Dataset: data (GitHub, KyklyMachine/Coins-mint). Classes: 1 chervonets 1923, 1 kopek 1924 to 1925, 1 kopek 1926 to 1935, 1 kopek 1935 to 1936, 1 kopek 1937 to 1946, 1 kopek 1948 to 1956, 1 kopek 1957, 1 kopek 1958, 1 kopek 1961 to 1991, 1 poltinnik 1924 to 1927, 1 ruble 1921 to 1922, 1 ruble 1924, 1 ruble 1958, 1 ruble 1961, 1 ruble 1964 to 1991, 1 ruble 1991, 10 kopeks 1921 to 1923, 10 kopeks 1924 to 1931, 10 kopeks 1931 to 1934, 10 kopeks 1935 to 1936, 10 kopeks 1937 to 1946, 10 kopeks 1948 to 1956, 10 kopeks 1957, 10 kopeks 1958, 10 kopeks 1961 to 1991, 10 rubles 1991 to 1992, 15 kopeks 1921 to 1923, 15 kopeks 1924 to 1931, 15 kopeks 1931 to 1934, 15 kopeks 1935 to 1936, 15 kopeks 1937 to 1946, 15 kopeks 1948 to 1956, 15 kopeks 1957, 15 kopeks 1958, 15 kopeks 1961 to 1991, 2 kopeks 1924 to 1925, 2 kopeks 1926 to 1935, 2 kopeks 1935 to 1936, 2 kopeks 1937 to 1946, 2 kopeks 1948 to 1956, 2 kopeks 1957, 2 kopeks 1958, 2 kopeks 1961 to 1991, 20 kopeks 1921 to 1923, 20 kopeks 1924 to 1931, 20 kopeks 1931 to 1934, 20 kopeks 1935 to 1936, 20 kopeks 1937 to 1946, 20 kopeks 1948 to 1956, 20 kopeks 1957, 20 kopeks 1961 to 1991, 3 kopeks 1924, 3 kopeks 1926 to 1935, 3 kopeks 1935 to 1936, 3 kopeks 1937 to 1946, 3 kopeks 1948 to 1956, 3 kopeks 1957, 3 kopeks 1958, 3 kopeks 1961 to 1991, 5 kopeks 1924, 5 kopeks 1926 to 1935, 5 kopeks 1935 to 1936, 5 kopeks 1937 to 1946, 5 kopeks 1948 to 1956, 5 kopeks 1957, 5 kopeks 1958, 5 kopeks 1961 to 1991, 5 rubles 1991, 50 kopeks 1921 to 1922, 50 kopeks 1961, 50 kopeks 1964 to 1991, 50 kopeks 1991, half kopek 1925 to 1928.

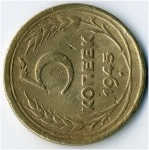
Label: 5 kopeks 1937 to 1946

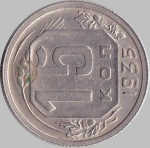
Label: 15 kopeks 1935 to 1936

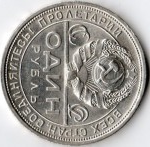
Label: 1 ruble 1924

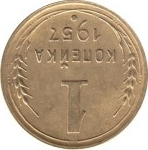
Label: 1 kopek 1957

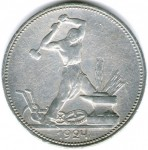
Label: 1 poltinnik 1924 to 1927

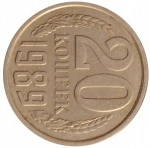
Label: 20 kopeks 1961 to 1991
